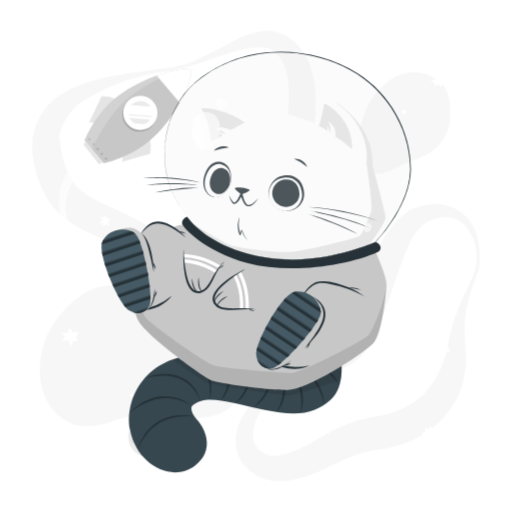
t = 0.00 s
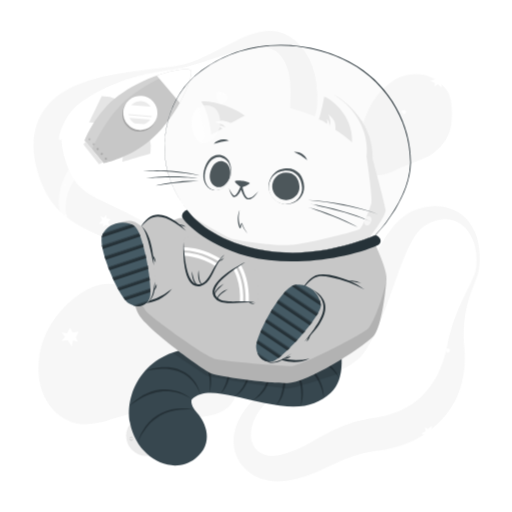
t = 2.00 s
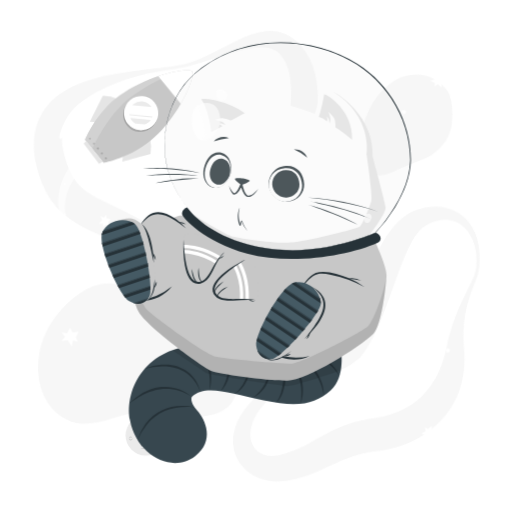
t = 2.75 s
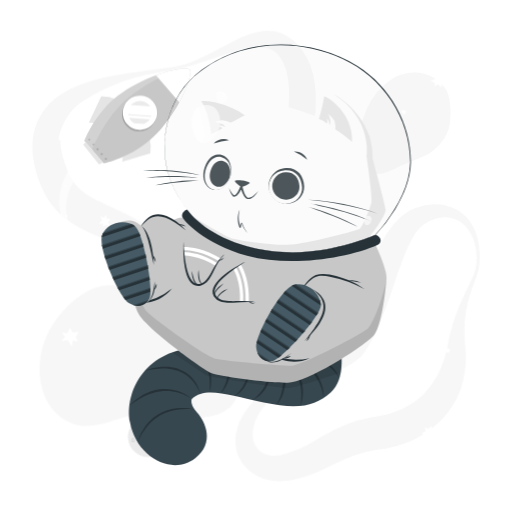
t = 3.88 s
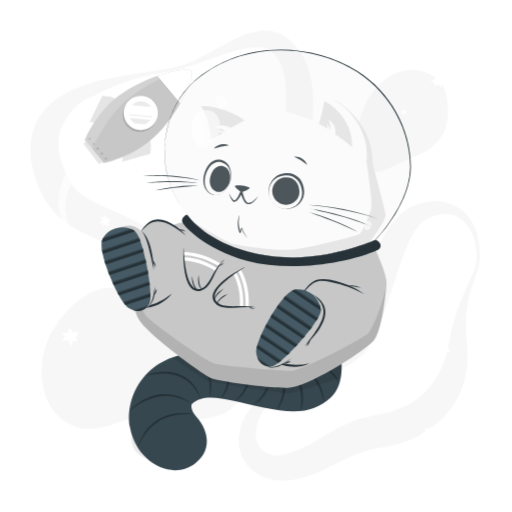
t = 5.38 s
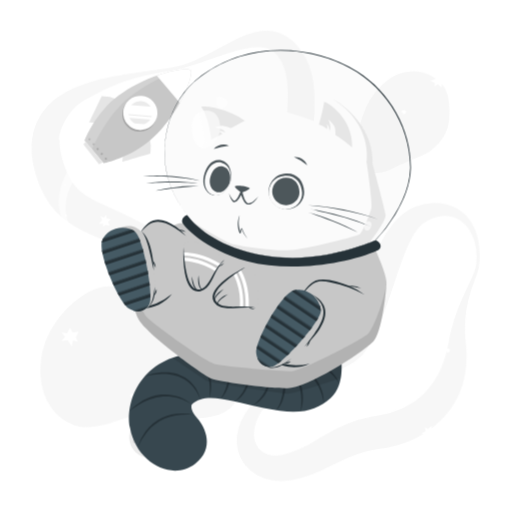
t = 6.50 s

The animated SVG that drew these frames (rendered in a browser with its animation timeline set to each time). Animation: 2 CSS @keyframes rules; one cycle of 8.00 s, repeats indefinitely.

<svg class="animated" id="freepik_stories-cat-astronaut" xmlns="http://www.w3.org/2000/svg" viewBox="0 0 500 500" version="1.1" xmlns:xlink="http://www.w3.org/1999/xlink" xmlns:svgjs="http://svgjs.com/svgjs"><style>svg#freepik_stories-cat-astronaut:not(.animated) .animable {opacity: 0;}svg#freepik_stories-cat-astronaut.animated #freepik--background-complete--inject-183 {animation: 6s Infinite  linear wind;animation-delay: 1s;}svg#freepik_stories-cat-astronaut.animated #freepik--Rocket--inject-183 {animation: 3s Infinite  linear wind;animation-delay: 2s;}svg#freepik_stories-cat-astronaut.animated #freepik--Cat--inject-183 {animation: 6s Infinite  linear floating;animation-delay: 0s;}            @keyframes wind {                0% {                    transform: rotate( 0deg );                }                25% {                    transform: rotate( 1deg );                }                75% {                    transform: rotate( -1deg );                }            }                    @keyframes floating {                0% {                    opacity: 1;                    transform: translateY(0px);                }                50% {                    transform: translateY(-10px);                }                100% {                    opacity: 1;                    transform: translateY(0px);                }            }        </style><g id="freepik--background-complete--inject-183" class="animable" style="transform-origin: 250.016px 249.976px;"><g id="el36ky0hpd6eu"><g style="opacity: 0.4; transform-origin: 250.016px 249.976px;" class="animable" id="elsqp5h7bt438"><path d="M465,259.53a58.69,58.69,0,0,0-1.64-22.65c-2.07-7.23-5.91-14-11.37-18.5a30.17,30.17,0,0,0-4.27-3A26.54,26.54,0,0,0,433.32,212c-6.57.36-12.9,2.84-18.65,6.42-.35.22-.75.46-1.05.67l-.83.62c-.54.45-1.08.87-1.6,1.36a28.7,28.7,0,0,0-3,3.18,51.87,51.87,0,0,0-5.34,7.87,145.7,145.7,0,0,0-8.72,19.08c-5.23,13.58-9.83,28.06-15,42.71q-1.92,5.5-4,11c-1.37,3.7-2.85,7.4-4.39,11.12a163.29,163.29,0,0,1-11.06,22.44c-1.16,1.89-2.4,3.79-3.84,5.69-.72,1-1.51,1.92-2.34,2.86s-1.7,1.79-2.59,2.62a50,50,0,0,1-11.5,7.9c-7.92,4.06-15.82,6.24-23.44,8.5s-15.08,4.27-22.23,6.94a100.34,100.34,0,0,0-20.18,10,65.45,65.45,0,0,0-16.09,14.78C253,403.56,249.53,410,248,416.47a32.69,32.69,0,0,0-.93,9.45,21.93,21.93,0,0,0,2.08,8.21,18.34,18.34,0,0,0,11.1,9.62,24.81,24.81,0,0,0,7.62,1.21,34.09,34.09,0,0,0,8.21-1c.69-.17,1.39-.37,2.08-.58l2.48-.74q2.47-.78,4.88-1.66c3.22-1.2,6.38-2.52,9.51-4,6.27-3,12.53-6.79,19.48-10.82a175.7,175.7,0,0,1,22.76-11.41,137.13,137.13,0,0,1,25.27-7.25c1.07-.23,2.13-.37,3.2-.55l2.86-.46c1.58-.27,3.18-.58,4.79-.93,3.2-.71,6.39-1.58,9.5-2.6,12.49-4.11,23.74-10.62,32.3-19.81a76.88,76.88,0,0,0,11.34-15.52,79.75,79.75,0,0,0,4.41-9.1,98.93,98.93,0,0,0,3.54-9.9c1-3.42,1.91-6.94,2.64-10.55.35-1.69.72-3.91,1.1-5.91s.84-4.07,1.32-6.08a177,177,0,0,1,7.38-23.37c2.91-7.53,6.3-14.75,9.7-21.84,1.7-3.55,3.4-7.07,5-10.6A42,42,0,0,0,465,259.53Zm3,.32a31.4,31.4,0,0,1-1.34,6c-.58,1.93-1.27,3.79-1.94,5.64-1.36,3.71-2.77,7.34-4,11s-2.41,7.38-3.38,11.1-1.71,7.5-2.33,11.26a114.77,114.77,0,0,0-1.22,22.62c.07,1.87.21,3.74.35,5.59s.38,3.58.55,5.79a117.2,117.2,0,0,1,.38,12.75,92.87,92.87,0,0,1-4.32,26.08A81,81,0,0,1,438,402.16a89.87,89.87,0,0,1-20.26,19.12A102.07,102.07,0,0,1,393.3,433.6a109.21,109.21,0,0,1-13,3.66c-2.22.49-4.45.89-6.73,1.22l-5.51.81A122.71,122.71,0,0,0,348.08,444a157,157,0,0,0-19.7,8.26c-6.83,3.3-14.25,7.1-22.34,10.25a123.93,123.93,0,0,1-12.42,4.16c-2.12.58-4.24,1.09-6.37,1.57l-3.21.65c-1.21.22-2.43.42-3.66.57a53.27,53.27,0,0,1-15.12-.16,45.32,45.32,0,0,1-14.85-5,39.74,39.74,0,0,1-12.19-10.31,37.07,37.07,0,0,1-6.92-14.13,39.88,39.88,0,0,1-.8-14.89,48.05,48.05,0,0,1,3.78-13.41A74.59,74.59,0,0,1,249,390.48a93.18,93.18,0,0,1,9.3-8.39,106.82,106.82,0,0,1,10.21-7c14.07-8.5,29.49-13.37,43.64-19.52,7.05-3,13.84-6.48,19.17-10.73a33.42,33.42,0,0,0,6.55-6.93c.41-.61.8-1.24,1.16-1.87s.67-1.25,1-1.94c.67-1.38,1.3-2.9,1.9-4.5,1.21-3.19,2.26-6.67,3.24-10.22s1.92-7.19,2.88-10.88l2.82-11.16c.95-3.75,1.92-7.53,3-11.31,4.18-15.12,9-30.47,16.5-45.45a110.34,110.34,0,0,1,14-21.78c1.49-1.71,3-3.39,4.72-5a52.89,52.89,0,0,1,5.39-4.64,46.53,46.53,0,0,1,6.22-4,33.61,33.61,0,0,1,3.42-1.64l1.78-.7c.58-.21,1.08-.36,1.62-.54a62.41,62.41,0,0,1,13.22-2.78,47.8,47.8,0,0,1,13.66.61,39.3,39.3,0,0,1,12.7,4.82,36.37,36.37,0,0,1,5.39,3.91,38.63,38.63,0,0,1,4.57,4.66A50.66,50.66,0,0,1,467.2,236,81.6,81.6,0,0,1,468,259.85Z" style="fill: rgb(235, 235, 235); transform-origin: 349.331px 334.594px;" id="el83l1nchq5dv" class="animable"></path><path d="M166.66,65.81a101.46,101.46,0,0,0,25.67-7.6c8.26-3.52,16.21-7.77,24.22-12.09,4-2.13,8-4.34,12.22-6.41a123.29,123.29,0,0,1,13-5.79,61.91,61.91,0,0,1,14.87-3.65,38.72,38.72,0,0,1,17.28,2c1.46.52,2.87,1.22,4.31,1.87s2.72,1.57,4.06,2.41,2.5,1.85,3.71,2.83,2.24,2.08,3.34,3.14a60.21,60.21,0,0,1,10.2,14.11,69.76,69.76,0,0,1,5.94,16,98.18,98.18,0,0,1,2.38,15.9,203.82,203.82,0,0,1-.54,29.44l-1.11,13.66c-.18,2.23-.3,4.43-.45,6.62l-.19,3.26-.13,3.22a123.37,123.37,0,0,0,.19,12.51,68.87,68.87,0,0,0,1.71,11.73,71.64,71.64,0,0,0,4.14,11.75c1.76,4,3.78,8,5.95,12.06,4.36,8.09,9.31,16.17,14.13,24.51l3.58,6.32c1.16,2.15,2.3,4.3,3.4,6.52a96.35,96.35,0,0,1,5.8,13.85A49.19,49.19,0,0,1,347,259.33a35.27,35.27,0,0,1-3.62,15.38,40.18,40.18,0,0,1-4.08,6.52l-2.39,2.91c-.82.92-1.67,1.75-2.5,2.63a78.78,78.78,0,0,1-11.13,9.29A75.23,75.23,0,0,1,310.4,303c-1.14.44-2.25,1-3.41,1.35l-3.48,1.18c-2.35.67-4.71,1.34-7.12,1.83A99.19,99.19,0,0,1,267.06,309a125.82,125.82,0,0,1-14.59-2.05c-4.84-.9-9.59-2.16-14.31-3.53-2.33-.74-4.7-1.42-7-2.25l-3.48-1.21-3.43-1.3q-6.87-2.67-13.49-5.83c-2.21-1.06-4.39-2.16-6.58-3.25s-4.32-2.3-6.45-3.49-4.26-2.39-6.34-3.66-4.18-2.52-6.22-3.85l-11.75-7.61c-1.91-1.23-3.85-2.4-5.77-3.61l-2.89-1.79-2.91-1.73A439.22,439.22,0,0,0,114,239.07c-8.26-3.67-16.6-7.18-25.42-11.17-4.4-2-8.92-4.19-13.59-6.8a91.12,91.12,0,0,1-14-9.65A71.11,71.11,0,0,1,48.72,198a81.82,81.82,0,0,1-8.36-15.2c-1.16-2.55-2-5.07-3-7.61-.45-1.26-.82-2.51-1.23-3.76S35.34,169,35,167.61l-1-4-.51-2-.39-2.06a72.78,72.78,0,0,1-1.23-8.32c-.13-1.41-.27-2.82-.36-4.23l0-4.33,0-2.16c0-.72.12-1.45.18-2.18l.43-4.34c.22-1.44.56-2.89.84-4.32l.46-2.14c.18-.71.42-1.41.63-2.11.44-1.4.87-2.79,1.34-4.17s1.15-2.67,1.75-4a55.42,55.42,0,0,1,9.36-14l1.36-1.53c.48-.48,1-.93,1.45-1.4,1-.92,1.94-1.86,2.94-2.73,2.07-1.61,4.07-3.33,6.23-4.7a88.55,88.55,0,0,1,13.11-7.31,127.28,127.28,0,0,1,13.52-5.14,224.45,224.45,0,0,1,27.27-6.63c2.28-.4,4.54-.87,6.82-1.2s4.52-.81,6.8-1.13,4.54-.69,6.8-1l6.79-1Zm.5,3c-9,1.3-17.89,2.93-26.68,5l-3.29.79-3.27.87c-2.18.56-4.34,1.22-6.49,1.87-4.32,1.26-8.56,2.74-12.75,4.3A146.65,146.65,0,0,0,90.78,93a108.41,108.41,0,0,0-10.62,7.18,75.94,75.94,0,0,0-9,8.29c-1.42,1.41-2.54,3-3.78,4.48l-1.61,2.34c-.26.38-.54.76-.79,1.15l-.68,1.21a38.5,38.5,0,0,0-4.1,9.76c-.19.84-.38,1.67-.61,2.48l-.38,2.54c-.06.42-.15.83-.18,1.26l-.06,1.3c0,.86-.11,1.7-.11,2.57l.09,2.63c0,.44,0,.86.05,1.31l.16,1.35.29,2.67.54,2.73A78,78,0,0,0,63,159.38c.27.92.66,1.9,1,2.87s.74,1.95,1.14,2.89c.82,1.83,1.58,3.73,2.47,5.42a54.58,54.58,0,0,0,5.63,9.31A42.14,42.14,0,0,0,80.24,187c5.22,4.24,12.4,8,20.49,11.77,4,1.91,8.19,3.82,12.46,5.79s8.53,4,12.82,6.15A409.24,409.24,0,0,1,175.91,240l3,2,3,2.08c2,1.4,3.94,2.76,5.88,4.19l11.31,8.35c3.61,2.64,7.26,5.2,10.93,7.73l5.57,3.68c1.87,1.19,3.73,2.39,5.62,3.56,3.79,2.27,7.58,4.57,11.47,6.63l2.9,1.58,2.93,1.49c1.95,1,3.94,1.91,5.92,2.86a133.9,133.9,0,0,0,24.48,8.6,90.51,90.51,0,0,0,12.61,2.05,66.52,66.52,0,0,0,12.62,0,56.85,56.85,0,0,0,23.75-7.39,57.63,57.63,0,0,0,10.08-7.57c.75-.74,1.56-1.46,2.27-2.21l2-2.29a31.11,31.11,0,0,0,3.22-5A23.74,23.74,0,0,0,338.09,259a35.3,35.3,0,0,0-2.58-12.13,76.55,76.55,0,0,0-6-11.79c-2.38-3.82-5-7.57-7.8-11.26-5.56-7.39-11.64-14.6-17.59-22.28-3-3.87-5.9-7.87-8.66-12.15a92.73,92.73,0,0,1-7.58-13.93c-4.39-10.42-6.09-20.95-6.82-31.09-1.32-20.22,1.26-38.83.89-55.51-.18-8.32-1.09-16-3.51-22.8a43.65,43.65,0,0,0-4.89-9.69,22.85,22.85,0,0,0-6.63-6.75,22.61,22.61,0,0,0-9.57-3.27,47.48,47.48,0,0,0-12,.26,115.67,115.67,0,0,0-12.8,2.59c-4.29,1.17-8.61,2.46-12.89,3.9-8.6,2.8-17.14,6-25.82,8.86A160.69,160.69,0,0,1,167.16,68.78Z" style="fill: rgb(235, 235, 235); transform-origin: 189.255px 169.728px;" id="elcumfbioyfam" class="animable"></path><path d="M208.2,406a64,64,0,0,1-8.81,1.6c-1.42.19-2.79.29-4.18.41s-2.74.16-4.08.18c-2.7.11-5.32,0-7.94-.05-10.41-.41-20.36-2-30.17-3.52l-3.48-.53-1.54-.22-1.57-.12c-1.06-.11-2.16-.07-3.24-.1s-2.21.09-3.34.18-2.25.2-3.4.38-2.28.35-3.44.58c-2.29.46-4.63,1-6.94,1.61-9.34,2.46-18.57,6.11-28.87,8.47a52.69,52.69,0,0,1-16.63,1.26,38.62,38.62,0,0,1-8.82-1.94,40,40,0,0,1-4.23-1.75c-.69-.34-1.4-.67-2.06-1l-2-1.15a52.13,52.13,0,0,1-7.21-5.37c-1.15-1-2.23-2.19-3.34-3.31s-2-2.41-3-3.65-1.73-2.54-2.58-3.86c-.43-.65-.77-1.32-1.12-2l-1.07-2-.52-1-.43-1-.86-2.07a38.74,38.74,0,0,1-1.51-4.18,68.26,68.26,0,0,1-3-16.93,82.76,82.76,0,0,1,.91-16.62A81.33,81.33,0,0,1,44,332.36c.5-1.26,1-2.52,1.55-3.77s1.17-2.46,1.76-3.68,1.22-2.42,1.9-3.59,1.31-2.36,2.06-3.51a103.5,103.5,0,0,1,21-24.07A82.86,82.86,0,0,1,85,284.87a52.47,52.47,0,0,1,14.24-5.47,34.19,34.19,0,0,1,15.48.36,58.23,58.23,0,0,1,14.5,6.16,154,154,0,0,1,25.22,18.86c3.87,3.49,7.5,7.12,11,10.84a7.84,7.84,0,0,0,1.08,1l.9.79c.7.47,1.23,1,2,1.45l1,.7c.36.22.73.42,1.07.66.66.47,1.5.85,2.2,1.3a92.5,92.5,0,0,0,10.65,5l6.37,2.51,3.41,1.33,3.56,1.48c2.41,1,4.95,2.19,7.53,3.46a74.57,74.57,0,0,1,8,4.77,50.15,50.15,0,0,1,8,6.82,42.21,42.21,0,0,1,6.66,9.25l.69,1.28.59,1.31c.38.88.78,1.76,1.12,2.66a43.38,43.38,0,0,1,1.57,5.36l.56,2.67.34,2.6a47.21,47.21,0,0,1,.33,5.09c0,.45,0,.79,0,1.3,0,.69,0,1.36-.08,2a24.38,24.38,0,0,1-.61,4.18c-.08.34-.16.69-.25,1l-.34,1.07c-.23.7-.49,1.39-.75,2.09a29.72,29.72,0,0,1-2.06,3.87c-.4.59-.81,1.16-1.23,1.72-.21.29-.43.58-.64.83l-.67.74c-.44.48-.9,1-1.36,1.42s-.91.81-1.38,1.21-.94.77-1.41,1.12l-1.36.94c-.46.29-.94.62-1.38.87l-1.33.73A45.08,45.08,0,0,1,208.2,406Z" style="fill: rgb(235, 235, 235); transform-origin: 135.901px 347.498px;" id="el7khfkdlayak" class="animable"></path><path d="M350.05,149.26a48.65,48.65,0,0,1-.69-9.77c.09-6.26,1.5-12,3.05-17.57a112.12,112.12,0,0,1,5.85-16.27,72.08,72.08,0,0,1,9.06-14.82,68,68,0,0,1,13-12.56A42.69,42.69,0,0,1,398.64,71a41.37,41.37,0,0,1,10.55-.22A33.83,33.83,0,0,1,419,73.41a34.31,34.31,0,0,1,7.71,4.78,68.44,68.44,0,0,1,6,5.6,22.92,22.92,0,0,1,2.6,3.43,26.19,26.19,0,0,1,1.84,3.94,43.62,43.62,0,0,1,2,8.68,74.22,74.22,0,0,1,.21,18.49A41.86,41.86,0,0,1,433.69,135a42.29,42.29,0,0,1-11.48,12.31c-4.58,3.34-10,5.73-15.23,7.91s-10.52,4.12-15.44,6.44-9.67,4.9-15.66,6.77a27.74,27.74,0,0,1-4.91,1.06,19.86,19.86,0,0,1-5.84-.09,15.29,15.29,0,0,1-7-3.42c-.48-.44-1-.92-1.42-1.39s-.83-1-1.23-1.47a24.44,24.44,0,0,1-1.86-2.95,30,30,0,0,1-1.35-2.91c-.34-.9-.72-1.89-1-2.76l-.39-1.37-.33-1.32C350.35,151,350.21,150.13,350.05,149.26Z" style="fill: rgb(235, 235, 235); transform-origin: 394.588px 120.103px;" id="ele30r4v6jwxw" class="animable"></path></g></g><circle cx="144.87" cy="426.84" r="19.67" style="fill: rgb(235, 235, 235); transform-origin: 144.87px 426.84px;" id="elic0hq50z2so" class="animable"></circle><path d="M152,415.17a4.43,4.43,0,0,1-.73,2.67,5.36,5.36,0,0,1-2.14,1.89,3.92,3.92,0,0,1-2.89.25,4.09,4.09,0,0,1-2.2-1.7,5.85,5.85,0,0,0,2.36,1.05,3.78,3.78,0,0,0,1.21,0,4,4,0,0,0,1.15-.37c.18-.09.37-.19.55-.3a5.88,5.88,0,0,0,.51-.36,5.22,5.22,0,0,0,.91-.85A6.85,6.85,0,0,0,152,415.17Z" style="fill: rgb(199, 199, 199); transform-origin: 148.023px 417.658px;" id="el3rdna994sjo" class="animable"></path><path d="M145,416.3a2.81,2.81,0,0,1,.4-1.88,3.58,3.58,0,0,1,1.49-1.34,2.61,2.61,0,0,1,2.05-.15,2.58,2.58,0,0,1,1.47,1.25,4.45,4.45,0,0,0-1.63-.6,2.65,2.65,0,0,0-1.52.27A4.58,4.58,0,0,0,145,416.3Z" style="fill: rgb(199, 199, 199); transform-origin: 147.691px 414.544px;" id="elnn2vhhoekv" class="animable"></path><path d="M144.87,436.09a2.67,2.67,0,0,1,0,1.87,3.34,3.34,0,0,1-1.14,1.6,2.61,2.61,0,0,1-1.94.52,2.67,2.67,0,0,1-1.65-.91,4.88,4.88,0,0,0,1.68.24,2.54,2.54,0,0,0,1.39-.54,3.9,3.9,0,0,0,1-1.17A5,5,0,0,0,144.87,436.09Z" style="fill: rgb(199, 199, 199); transform-origin: 142.59px 438.097px;" id="el5w1xopguib6" class="animable"></path><path d="M140.79,438.32a1.72,1.72,0,0,1-.13-1.32,2.24,2.24,0,0,1,.79-1.15,1.79,1.79,0,0,1,1.41-.35,1.71,1.71,0,0,1,1.12.72,3.84,3.84,0,0,0-1.15-.05,2,2,0,0,0-.86.36A3.43,3.43,0,0,0,140.79,438.32Z" style="fill: rgb(199, 199, 199); transform-origin: 142.282px 436.896px;" id="el1vjxnl0udj1" class="animable"></path><path d="M137.78,418.39a1.8,1.8,0,0,1,.56,1.26,1.93,1.93,0,0,1-.56,1.39,1.7,1.7,0,0,1-1.44.5,2.1,2.1,0,0,1-1.23-.59,6.52,6.52,0,0,0,1.22-.09,1.46,1.46,0,0,0,.84-.42,2,2,0,0,0,.5-.86A3.68,3.68,0,0,0,137.78,418.39Z" style="fill: rgb(199, 199, 199); transform-origin: 136.725px 419.972px;" id="elcmzmkhq95j" class="animable"></path><path d="M135.34,420.3a1.11,1.11,0,0,1-.49-.87,1.38,1.38,0,0,1,.39-1,1.22,1.22,0,0,1,1.08-.35,1.3,1.3,0,0,1,.84.51,6,6,0,0,0-.83.17,1,1,0,0,0-.48.27,1.67,1.67,0,0,0-.33.5A3,3,0,0,0,135.34,420.3Z" style="fill: rgb(199, 199, 199); transform-origin: 136.005px 419.181px;" id="elq42r4dv6ssb" class="animable"></path><path d="M151.45,439.13a1.75,1.75,0,0,1-1.09.85,1.93,1.93,0,0,1-1.48-.2,1.69,1.69,0,0,1-.83-1.28,2,2,0,0,1,.27-1.34,6.07,6.07,0,0,0,.38,1.16,1.47,1.47,0,0,0,.61.72,2,2,0,0,0,.95.27A3.83,3.83,0,0,0,151.45,439.13Z" style="fill: rgb(199, 199, 199); transform-origin: 149.739px 438.603px;" id="el5xh97g18d6p" class="animable"></path><path d="M149,437.23a1.14,1.14,0,0,1,.73-.69,1.35,1.35,0,0,1,1.09.13,1.23,1.23,0,0,1,.6,1,1.26,1.26,0,0,1-.29.94,6.37,6.37,0,0,0-.36-.77,1,1,0,0,0-.39-.39,1.33,1.33,0,0,0-.56-.2A2.89,2.89,0,0,0,149,437.23Z" style="fill: rgb(199, 199, 199); transform-origin: 150.213px 437.545px;" id="elhnfnfy2k954" class="animable"></path><path d="M158.19,425.28a1.77,1.77,0,0,1-.42,1.32,1.91,1.91,0,0,1-1.34.67,1.75,1.75,0,0,1-1.41-.59,2,2,0,0,1-.53-1.26,6.06,6.06,0,0,0,1,.75,1.52,1.52,0,0,0,.91.24,1.94,1.94,0,0,0,.94-.31A3.33,3.33,0,0,0,158.19,425.28Z" style="fill: rgb(199, 199, 199); transform-origin: 156.344px 426.276px;" id="el4kujrsdupv" class="animable"></path><path d="M155.1,425.09a1.08,1.08,0,0,1,.21-1,1.35,1.35,0,0,1,1-.52,1.23,1.23,0,0,1,1,.46,1.26,1.26,0,0,1,.29.94,8,8,0,0,0-.73-.43,1.16,1.16,0,0,0-.54-.11,1.66,1.66,0,0,0-.58.15A3.26,3.26,0,0,0,155.1,425.09Z" style="fill: rgb(199, 199, 199); transform-origin: 156.331px 424.33px;" id="elozx2f69qejb" class="animable"></path><path d="M132.13,429.74a1.78,1.78,0,0,1-.42,1.32,2,2,0,0,1-1.34.67,1.72,1.72,0,0,1-1.4-.59,2.1,2.1,0,0,1-.54-1.27,6.54,6.54,0,0,0,1,.75,1.57,1.57,0,0,0,.92.25,2,2,0,0,0,.94-.31A3.87,3.87,0,0,0,132.13,429.74Z" style="fill: rgb(199, 199, 199); transform-origin: 130.284px 430.736px;" id="el9ubtp4sprar" class="animable"></path><path d="M129,429.55a1.13,1.13,0,0,1,.21-1,1.36,1.36,0,0,1,1-.51,1.22,1.22,0,0,1,1,.45,1.29,1.29,0,0,1,.29.95,5.05,5.05,0,0,0-.73-.43.94.94,0,0,0-.54-.11,1.38,1.38,0,0,0-.57.15A2.74,2.74,0,0,0,129,429.55Z" style="fill: rgb(199, 199, 199); transform-origin: 130.234px 428.794px;" id="eljcb9491pys" class="animable"></path></g><g id="freepik--Stars--inject-183" class="animable" style="transform-origin: 250px 250px;"><polygon points="425.57 77.06 425.66 70.29 430.15 75.32 435 73.81 432.63 78.12 434.91 80.51 431.38 80.87 431.32 85.44 427.44 82.22 424.29 84.84 424.64 80.98 420.04 78.85 425.57 77.06" style="fill: #FFFFFF; transform-origin: 427.52px 77.865px;" id="el7aq68gv1m0r" class="animable"></polygon><polygon points="421.31 421.3 427.52 424 421.15 426.2 420.67 431.25 417.61 427.4 414.52 428.58 415.55 425.19 411.36 423.36 415.83 421.03 414.63 417.11 418.06 418.93 421.8 415.51 421.31 421.3" style="fill: #FFFFFF; transform-origin: 419.44px 423.38px;" id="ellej8xt9srvn" class="animable"></polygon><polygon points="112.15 434.73 106.03 443.16 104.84 432.87 97.41 430.47 104.21 427.15 103.46 422.12 108.21 424.8 112.34 419.1 114.37 426.58 120.66 426.08 116.78 430.63 120.68 437.38 112.15 434.73" style="fill: #FFFFFF; transform-origin: 109.045px 431.13px;" id="elh5klabk8npg" class="animable"></polygon><polygon points="389.85 358.39 393.47 365.62 397.07 358.71 403.92 359.89 400.27 352.63 405.37 347.78 398.16 348.04 396.72 340.98 392.92 348.29 383.33 347.56 388.98 353.4 383.75 357.41 389.85 358.39" style="fill: #FFFFFF; transform-origin: 394.35px 353.3px;" id="elwgtkayz5t6g" class="animable"></polygon><polygon points="222.44 76.89 224.18 73.97 220.91 74.26 219.78 71.56 218.03 74.5 215.16 73.79 216.88 76.29 214.71 78.4 218.16 78.09 220.07 81.66 220.86 78.33 223.47 79.28 222.44 76.89" style="fill: #FFFFFF; transform-origin: 219.445px 76.61px;" id="el81ncimgbxq3" class="animable"></polygon><polygon points="412.74 230.99 412.14 229.07 410.98 230.63 409.35 230.06 409.96 231.99 408.52 232.98 410.29 233.2 410.37 234.99 411.59 233.34 413.91 233.9 412.75 232.25 414.2 231.47 412.74 230.99" style="fill: #FFFFFF; transform-origin: 411.36px 232.03px;" id="elym2v294uoef" class="animable"></polygon><polygon points="438.71 343.03 440.2 341.69 438.31 341.28 438.15 339.56 436.65 340.91 435.15 340 435.68 341.71 434.09 342.51 436.08 342.95 436.53 345.3 437.56 343.56 438.87 344.56 438.71 343.03" style="fill: #FFFFFF; transform-origin: 437.145px 342.43px;" id="elchv2p2ijdxl" class="animable"></polygon><polygon points="395.91 110.15 397.4 108.81 395.52 108.4 395.35 106.68 393.85 108.03 392.36 107.12 392.89 108.83 391.29 109.64 393.29 110.07 393.74 112.42 394.77 110.69 396.07 111.68 395.91 110.15" style="fill: #FFFFFF; transform-origin: 394.345px 109.55px;" id="elkr37aepvdp" class="animable"></polygon><polygon points="130.94 385.7 131.01 383.69 129.4 384.77 128.05 383.69 127.98 385.71 126.29 386.15 127.89 386.96 127.36 388.67 129.06 387.53 131.06 388.84 130.53 386.89 132.15 386.65 130.94 385.7" style="fill: #FFFFFF; transform-origin: 129.22px 386.265px;" id="el094dahczzeai" class="animable"></polygon><polygon points="168.8 58.56 167.78 56.84 167.01 58.61 165.29 58.44 166.32 60.17 165.14 61.46 166.92 61.27 167.4 63 168.21 61.12 170.6 61.14 169.1 59.79 170.33 58.7 168.8 58.56" style="fill: #FFFFFF; transform-origin: 167.87px 59.92px;" id="elkuu9xhpw9e" class="animable"></polygon><polygon points="73.96 329.49 76.86 323.88 70.85 324.78 68.45 319.9 65.53 325.54 60.13 324.55 63.6 328.99 59.8 333.13 66.16 332.18 70.11 338.58 71.2 332.33 76.14 333.8 73.96 329.49" style="fill: #FFFFFF; transform-origin: 68.33px 329.24px;" id="elz78t96je3g" class="animable"></polygon><polygon points="103.01 219.59 107.22 220.45 105.52 216.68 108.27 214.2 104.04 213.33 103.69 209.61 101.42 212.71 98 210.99 99.8 214.98 96.34 218.75 100.64 218.31 100.59 221.81 103.01 219.59" style="fill: #FFFFFF; transform-origin: 102.305px 215.71px;" id="el44peuvolf8s" class="animable"></polygon></g><g id="freepik--Rocket--inject-183" class="animable" style="transform-origin: 122.117px 156.521px;"><path d="M114.47,97.18c-.33-.39-19.53-9.3-36.92,4-16,12.2-21.53,35.13-19.41,35.68,2.6.67,9.72-10.27,23.39-16.28,4.85-2.13,12.56,0,12.56,0Z" style="fill: #FFFFFF; transform-origin: 86.0883px 115.394px;" id="elo1l6wzpigtl" class="animable"></path><g id="eluuntkjo8mbk"><path d="M94.1,120.55a30.28,30.28,0,0,0-7-1c3-6.31,8.64-18.08,12.3-25.7a35.29,35.29,0,0,1,15.09,3.28Z" style="opacity: 0.1; transform-origin: 100.795px 107.2px;" class="animable" id="elctqhapjqiqj"></path></g><path d="M146.1,134.49c.33.39,6,20.79-10,35.77C121.49,184,98,185.76,97.77,183.57c-.24-2.67,11.72-7.91,19.89-20.41,2.9-4.43,2.06-12.39,2.06-12.39Z" style="fill: #FFFFFF; transform-origin: 122.554px 159.423px;" id="el9wsh6b419hb" class="animable"></path><g id="elwx9u8o49xum"><path d="M146.85,150c-8.18,2.38-20.73,6-27.37,8a30.47,30.47,0,0,0,.24-7.21l26.38-16.28A35.11,35.11,0,0,1,146.85,150Z" style="opacity: 0.1; transform-origin: 133.431px 146.255px;" class="animable" id="elczcpwhalscr"></path></g><path d="M101.4,159.42,82.65,137.31s9.78-26.22,33-43.84c11.61-8.78,25.22-15.36,37.41-19.71,16.82-6,30.9-7.78,33.08-5.21s-1.85,16.17-10.54,31.79C169.33,111.65,160.61,124,150,134,128.87,154.07,101.4,159.42,101.4,159.42Z" style="fill: rgb(199, 199, 199); transform-origin: 134.686px 113.414px;" id="elo94dv7qk6x" class="animable"></path><path d="M147,124.55A16.72,16.72,0,1,1,148.89,101,16.73,16.73,0,0,1,147,124.55Z" style="fill: rgb(166, 166, 166); transform-origin: 136.148px 111.828px;" id="elb74a9arz0xw" class="animable"></path><path d="M147.86,123a16.72,16.72,0,1,1,1.94-23.56A16.71,16.71,0,0,1,147.86,123Z" style="fill: #FFFFFF; transform-origin: 137.046px 110.25px;" id="elzw5clce8hvg" class="animable"></path><path d="M144.56,119.08a11.6,11.6,0,1,1,1.33-16.35A11.6,11.6,0,0,1,144.56,119.08Z" style="fill: rgb(255, 255, 255); transform-origin: 137.049px 110.24px;" id="el28juozc61ne" class="animable"></path><path d="M144.56,119.08a11.43,11.43,0,0,1-3.71,2.12l-9.32-.76a11.64,11.64,0,0,1-3.32-2.69,11.83,11.83,0,0,1-1.68-2.65l20.12,1.65A11.76,11.76,0,0,1,144.56,119.08Z" style="fill: rgb(235, 235, 235); transform-origin: 136.59px 118.15px;" id="eltk6kz1pgvus" class="animable"></path><path d="M146.9,104.11l-18.57-1.51a11.43,11.43,0,0,1,1.21-1.2,11.6,11.6,0,0,1,16.35,1.33A13.15,13.15,0,0,1,146.9,104.11Z" style="fill: rgb(235, 235, 235); transform-origin: 137.615px 101.375px;" id="elvcn6rumnsii" class="animable"></path><path d="M147.9,114.34l-22.21-1.81a7.12,7.12,0,0,1-.16-1l22.69,1.85C148.13,113.68,148,114,147.9,114.34Z" style="fill: rgb(235, 235, 235); transform-origin: 136.875px 112.935px;" id="el4k1a7kqnhxn" class="animable"></path><path d="M175.62,100.34,153.08,73.76c16.82-6,30.9-7.78,33.08-5.21S184.31,84.72,175.62,100.34Z" style="fill: #FFFFFF; transform-origin: 169.911px 83.8739px;" id="el8ebj9ilcj8s" class="animable"></path><path d="M159.71,76a1,1,0,0,1-1.38-.12,1,1,0,0,1,1.49-1.26A1,1,0,0,1,159.71,76Z" style="fill: rgb(255, 255, 255); transform-origin: 159.131px 75.3194px;" id="elm17l5xa22k" class="animable"></path><path d="M163.72,80.73a1,1,0,0,1-1.38-.11,1,1,0,1,1,1.38.11Z" style="fill: rgb(255, 255, 255); transform-origin: 163.087px 79.9556px;" id="el1euqvbkzau2" class="animable"></path><path d="M167.73,85.46a1,1,0,0,1-1.38-.11,1,1,0,1,1,1.38.11Z" style="fill: rgb(255, 255, 255); transform-origin: 167.097px 84.6856px;" id="eldlx0x2ji74j" class="animable"></path><path d="M171.74,90.19a1,1,0,0,1-1.38-.11,1,1,0,1,1,1.38.11Z" style="fill: rgb(255, 255, 255); transform-origin: 171.107px 89.4156px;" id="elqyq93xlu4xs" class="animable"></path><path d="M175.75,94.92a1,1,0,1,1,.11-1.37A1,1,0,0,1,175.75,94.92Z" style="fill: rgb(255, 255, 255); transform-origin: 175.081px 94.1769px;" id="el28bt6id1mrz" class="animable"></path><path d="M88.06,136.79a1,1,0,1,1,.11-1.38A1,1,0,0,1,88.06,136.79Z" style="fill: rgb(166, 166, 166); transform-origin: 87.3956px 136.043px;" id="elwr14oxwnfms" class="animable"></path><path d="M92.07,141.52a1,1,0,1,1,.11-1.38A1,1,0,0,1,92.07,141.52Z" style="fill: rgb(166, 166, 166); transform-origin: 91.4056px 140.773px;" id="elgamu7skpwmt" class="animable"></path><path d="M96.08,146.25a1,1,0,1,1,.11-1.38A1,1,0,0,1,96.08,146.25Z" style="fill: rgb(166, 166, 166); transform-origin: 95.4156px 145.503px;" id="el73sctolkgrk" class="animable"></path><path d="M100.09,151a1,1,0,1,1,.11-1.38A1,1,0,0,1,100.09,151Z" style="fill: rgb(166, 166, 166); transform-origin: 99.4256px 150.253px;" id="elpe087ym8r2m" class="animable"></path><path d="M104.1,155.71a1,1,0,1,1,.11-1.38A1,1,0,0,1,104.1,155.71Z" style="fill: rgb(166, 166, 166); transform-origin: 103.436px 154.963px;" id="el1kt2y4ixw0k" class="animable"></path><g id="elvbs06iroz2"><path d="M185.1,67.89c-13,.93-35.45,8.8-59.12,27.35C108.5,109,95.75,132.93,89.8,145.74l-7.15-8.43s9.77-26.23,33-43.84c11.6-8.79,25.22-15.36,37.41-19.71C168.16,68.35,181,66.39,185.1,67.89Z" style="fill: rgb(255, 255, 255); opacity: 0.2; transform-origin: 133.875px 106.571px;" class="animable" id="elaaqayvk86hh"></path></g><polygon points="93.02 163.02 77.78 145.04 83.7 138.56 100.39 158.23 93.02 163.02" style="fill: #FFFFFF; transform-origin: 89.085px 150.79px;" id="el49zknbp13a2" class="animable"></polygon><g id="elz0rv5jwlh"><polygon points="100.38 158.23 96.8 160.56 81.44 141.04 83.7 138.56 100.38 158.23" style="opacity: 0.1; transform-origin: 90.91px 149.56px;" class="animable" id="el74ukh3bwd28"></polygon></g><g id="ela5ef1x0bwks"><path d="M89.67,159A61.69,61.69,0,0,0,71.8,177.12a48.82,48.82,0,0,0-7.64,24.38,44.35,44.35,0,0,0,1.59,13,46.34,46.34,0,0,0,5.39,12.22,53.18,53.18,0,0,0,8.69,10.53,68.49,68.49,0,0,0,11.06,8.39,68.91,68.91,0,0,1-12.11-7.15,55.91,55.91,0,0,1-10.29-9.88,50,50,0,0,1-10.83-26.9,56.82,56.82,0,0,1,5.57-29.26,73,73,0,0,1,18.53-23.79Z" style="fill: #FFFFFF; opacity: 0.6; transform-origin: 74.1906px 197.15px;" class="animable" id="el539d5g4hmx"></path></g><polygon points="77.58 169.85 74.8 170.36 74.18 173.3 73.56 170.36 70.78 169.85 73.54 169.17 74.18 166.4 74.81 169.17 77.58 169.85" style="fill: rgb(255, 255, 255); transform-origin: 74.18px 169.85px;" id="eldbg0064qtlo" class="animable"></polygon><polygon points="67.34 224.75 65.79 225.04 65.44 226.68 65.1 225.04 63.54 224.75 65.09 224.37 65.44 222.82 65.8 224.37 67.34 224.75" style="fill: rgb(255, 255, 255); transform-origin: 65.44px 224.75px;" id="elywr8mfu6hdg" class="animable"></polygon><polygon points="66.51 210.53 64.96 210.81 64.61 212.45 64.26 210.81 62.71 210.53 64.25 210.15 64.61 208.6 64.96 210.15 66.51 210.53" style="fill: rgb(255, 255, 255); transform-origin: 64.61px 210.525px;" id="elo2dl0on7vc" class="animable"></polygon><polygon points="75.52 160.71 73.97 161 73.62 162.64 73.28 161 71.72 160.71 73.27 160.33 73.62 158.78 73.98 160.33 75.52 160.71" style="fill: rgb(255, 255, 255); transform-origin: 73.62px 160.71px;" id="elqzn5v3l1leo" class="animable"></polygon><path d="M71,228.29a.45.45,0,0,0,0,.9A.45.45,0,0,0,71,228.29Z" style="fill: rgb(255, 255, 255); transform-origin: 71px 228.74px;" id="ellff0ifq76em" class="animable"></path><path d="M83.88,158.52a.45.45,0,0,0,0,.9A.45.45,0,0,0,83.88,158.52Z" style="fill: rgb(255, 255, 255); transform-origin: 83.88px 158.97px;" id="el7t6f7vt4sna" class="animable"></path><path d="M59.62,198.7a.45.45,0,0,0,0,.9A.45.45,0,0,0,59.62,198.7Z" style="fill: rgb(255, 255, 255); transform-origin: 59.62px 199.15px;" id="elkfzu2o9jex" class="animable"></path><path d="M70.22,226a.32.32,0,0,0,0,.64A.32.32,0,0,0,70.22,226Z" style="fill: rgb(255, 255, 255); transform-origin: 70.22px 226.32px;" id="eliwp6tncwni" class="animable"></path><path d="M59.46,183a.32.32,0,0,0,0,.63A.32.32,0,0,0,59.46,183Z" style="fill: rgb(255, 255, 255); transform-origin: 59.46px 183.315px;" id="el7h3fdckazm" class="animable"></path><path d="M62.71,215.56a.87.87,0,0,0,0,1.73A.87.87,0,0,0,62.71,215.56Z" style="fill: rgb(255, 255, 255); transform-origin: 62.71px 216.425px;" id="elb37zjvfglt" class="animable"></path><path d="M63.54,180a.87.87,0,0,0,0,1.73A.87.87,0,0,0,63.54,180Z" style="fill: rgb(255, 255, 255); transform-origin: 63.54px 180.865px;" id="el7v6weppc36j" class="animable"></path></g><g id="freepik--Cat--inject-183" class="animable" style="transform-origin: 250.183px 255.889px;"><path d="M332.75,349s5.32,27.92-9.85,41.32-31.38,16.94-65.44,9.88-56.46-16-70.17-3.52c0,0-2.7,4.46,5.3,13.4s17.36,29.5-2,44.46c-22.82,17.64-57.52-1.18-63.64-34.81s19.11-74.9,70.36-72.62,66.53,12.53,76.17,12.82,11.11-8.11,11.11-8.11Z" style="fill: rgb(55, 71, 79); transform-origin: 229.852px 404.153px;" id="el4sfapjo4zi7" class="animable"></path><path d="M189.89,406.86c-17.9-1.79-35,2.51-46.49,17a76.09,76.09,0,0,0-9.2,14.75,55.7,55.7,0,0,1,8-15.71c11-15.37,29.86-20.33,47.72-16.08Z" style="fill: rgb(38, 50, 56); transform-origin: 162.06px 421.987px;" id="el8w0nev5aggu" class="animable"></path><path d="M195.67,391.78c-6.06-16.7-20.37-25.66-37.95-24.92a90.32,90.32,0,0,0-16.35,2.19,60.85,60.85,0,0,1,16.27-3.75c17.94-1.75,34.18,8.48,38,26.48Z" style="fill: rgb(38, 50, 56); transform-origin: 168.52px 378.443px;" id="ellocwdl6zs8" class="animable"></path><path d="M187.29,396.63c-15.79-10.72-34.32-9.87-50.49-.56-2,1.29-5.11,3.06-7,4.54-1.11.83-2.24,1.65-3.38,2.45,7.85-8,18-14.22,29.27-15.8,11.16-1.56,23.25,1.69,31.55,9.37Z" style="fill: rgb(38, 50, 56); transform-origin: 156.855px 394.969px;" id="elfaytx7lbo0p" class="animable"></path><path d="M204.49,390.39c1.76-14.17-1.14-30.11-13-39.25a51.81,51.81,0,0,0-5.14-3.59,31.42,31.42,0,0,1,5.71,2.79c13.25,8.09,16.91,26,12.42,40.05Z" style="fill: rgb(38, 50, 56); transform-origin: 196.328px 368.97px;" id="el22qd8d801ho" class="animable"></path><path d="M215.47,391.15c7.62-11.83,9.84-25.08,2.89-37.79-.78-1.72-2-3.39-2.89-5.05a38,38,0,0,1,3.74,4.55c8.63,12.05,6.35,27.88-3.74,38.29Z" style="fill: rgb(38, 50, 56); transform-origin: 220.005px 369.73px;" id="elfuphmun91av" class="animable"></path><path d="M229.31,393.79a38,38,0,0,0,12.1-19.5c2-7.62.43-15.53-3.13-22.52a26.64,26.64,0,0,1,5.07,23c-2.06,7.74-6.9,15.19-14,19Z" style="fill: rgb(38, 50, 56); transform-origin: 236.715px 372.78px;" id="el6pbxtpj9fpd" class="animable"></path><path d="M246.69,397.8c10.29-7.71,16.57-19.22,15.56-32.21a76,76,0,0,0-1.4-8.65,38.16,38.16,0,0,1,2,5.57c4,14-3.16,29.08-16.17,35.29Z" style="fill: rgb(38, 50, 56); transform-origin: 255.319px 377.37px;" id="elumy6486q1o" class="animable"></path><path d="M269.22,402.27c2.83-2.47,4-6.27,5.18-9.72,3.12-10.61,3.84-22.4-.9-32.67,6.95,9.42,6.37,22.66,2.37,33.19-1.48,3.43-3.23,7.34-6.65,9.2Z" style="fill: rgb(38, 50, 56); transform-origin: 274.019px 381.075px;" id="elti3pqjpnacl" class="animable"></path><path d="M293.51,403.38c2.34-13.47-.24-30-9.32-40.55a41.2,41.2,0,0,0-4.42-4.34,27.6,27.6,0,0,1,5.12,3.65c10.5,9.55,13.63,28.26,8.62,41.24Z" style="fill: rgb(38, 50, 56); transform-origin: 287.808px 380.935px;" id="elafdfjmn6f8s" class="animable"></path><path d="M283.56,354.56c18.18,4.63,33.23,21.68,32.66,40.89-2.71-19.09-15.4-33.16-32.66-40.89Z" style="fill: rgb(38, 50, 56); transform-origin: 299.898px 375.005px;" id="el6vrxlusr2w7" class="animable"></path><path d="M284.61,351.77c18.6-2.84,39.33,6.72,46.87,24.45-10.41-16.25-27.93-24.11-46.87-24.45Z" style="fill: rgb(38, 50, 56); transform-origin: 308.045px 363.748px;" id="elimncpbchyh" class="animable"></path><g id="elb18g8u26n1d"><path d="M332.76,370.9c-18.06,6.13-47.44,15.75-52.49,15.35-5.43-.44-75-10.71-78.45-12.7-2.8-1.65-22.43-15-33.56-22.55a77.58,77.58,0,0,1,29.06-3.94c51.25,2.29,66.54,12.53,76.18,12.82s11.11-8.1,11.11-8.1L332.75,349A68,68,0,0,1,332.76,370.9Z" style="opacity: 0.1; transform-origin: 250.951px 366.602px;" class="animable" id="elfmkb7lin6xo"></path></g><path d="M184.77,219.69a83.73,83.73,0,0,0-9.53,0,26.08,26.08,0,0,0-6,2.29s-9.53-6.53-18.17-4.58-21.7,19.22-23.11,33.34-.53,48.51,7.41,63,62.27,53.81,70.21,57.34,56.46,10.05,75.15,9.7,70.55-32.73,83.79-45.69c8.47-8.29,12.7-49.22,12.88-57.51s-12.18-35.1-12.18-35.1Z" style="fill: rgb(199, 199, 199); transform-origin: 252.404px 298.915px;" id="elcsdggdci3mi" class="animable"></path><g id="elb49urgwe7su"><path d="M377.41,277.55c-.18,8.3-4.41,49.22-12.88,57.5-13.24,13-65.1,45.35-83.79,45.7s-67.22-6.17-75.15-9.71-62.28-42.86-70.22-57.32c-4.65-8.48-6.87-23.8-7.64-37.88,1.25,8.69,11.65,30.33,15,35s57.05,44.2,67.87,46.65,63.53,6.84,73.63,6.77,69.73-31.34,75-36.41S375.52,294.46,377.41,277.55Z" style="opacity: 0.1; transform-origin: 252.57px 328.302px;" class="animable" id="elwxju2ut7zi"></path></g><path d="M187.18,216.92s-15.29-24.22-14.58-35.28,32.69-47.51,45.16-57.15,41.63-14.82,51.51-14.82,38,10.84,38,10.84,3.24-7.57,6.18-24c1.37-7.7,52.69,19.75,50.33,65.15,0,0,12,44.15,12.7,50.06s-15.75,27.09-15.75,27.09a198.57,198.57,0,0,1-35.12,10.33c-21.12,4.23-45.27,7.07-76.14.25C204.23,239.38,187.18,216.92,187.18,216.92Z" style="fill: #FFFFFF; transform-origin: 274.539px 174.354px;" id="el2osyb1ul7fq" class="animable"></path><path d="M200.39,141.44c.2-10.6-8.62-36.59-10.86-40s29.8-10.49,61.12,10.63Z" style="fill: #FFFFFF; transform-origin: 220.034px 119.473px;" id="elimqum82q1j" class="animable"></path><g id="elgnac65flbot"><path d="M206.41,137.92s-2.15-21.52-9.91-31.66c-1.3-1.7,22.23-.93,42.43,13.21,0,0-7.92,4.21-13.44,7.3,0,0-4.14-2-7.34-2.18s-8.29,1.55-8.29,1.55,6,1.22,7.59,2.24A9.68,9.68,0,0,1,220,131a18.11,18.11,0,0,0-3.89-1.53,9.56,9.56,0,0,0-3.31.52,6.19,6.19,0,0,1,4.34,2.19S208.76,136.55,206.41,137.92Z" style="opacity: 0.1; transform-origin: 217.689px 121.766px;" class="animable" id="elpviegpi25b"></path></g><g id="el6cv9punjo7i"><path d="M311.43,123.33s3.93-13.12,5-21.88c.26-2.12,28.49,14.29,27.34,43.93,0,0-10.72-8.82-16.19-12,0,0,.27-5.91-1.23-8.73s-5.56-6.35-5.56-6.35,2,5.82,1.94,7.67a9.44,9.44,0,0,1-1,3.53,17.94,17.94,0,0,0-.66-4.12A9.51,9.51,0,0,0,319,122.8a6.17,6.17,0,0,1,.32,4.85A21.38,21.38,0,0,0,311.43,123.33Z" style="opacity: 0.1; transform-origin: 327.617px 123.324px;" class="animable" id="eljfpdjpcucf"></path></g><g id="elx095fz9kg29"><path d="M360.77,238.8a199,199,0,0,1-35.12,10.34c-21.12,4.22-45.26,7.06-76.14.24-43.87-9.7-61.24-31.06-62.28-32.39,3.8,4,31.66,20.32,38.55,22.6s45.69,8.11,62.12,6,60.34-12.87,63.34-15.16S361.45,210,362.7,205,358,160.16,358,160.16s6.74-36.84-33.17-61.86c15.36,8,40.64,31.18,39,63.35,0,0,12,44.15,12.7,50.07S360.77,238.8,360.77,238.8Z" style="opacity: 0.1; transform-origin: 281.891px 175.889px;" class="animable" id="elwclbolu36um"></path></g><path d="M216,158.26c-8.32-2-14.55,5.22-16.94,14.93-1.94,7.86,1,17.11,9,19.07s15.25-6.25,17.07-13.63S225.06,160.48,216,158.26Z" style="fill: rgb(38, 50, 56); transform-origin: 212.119px 175.24px;" id="elzn0ph03gwym" class="animable"></path><path d="M216.32,160.49c-7.82-1.93-13.68,4.91-15.92,14-1.82,7.39,1,16.07,8.47,17.92s14.33-5.87,16-12.81S224.82,162.58,216.32,160.49Z" style="fill: rgb(255, 255, 255); transform-origin: 212.654px 176.425px;" id="elxdwogiahnxp" class="animable"></path><path d="M217.67,164.3c-6.12-1.51-10.71,3.84-12.47,11-1.42,5.79.76,12.59,6.64,14s11.22-4.6,12.55-10S224.32,165.93,217.67,164.3Z" style="fill: rgb(38, 50, 56); transform-origin: 214.813px 176.776px;" id="eluidp39tenfb" class="animable"></path><path d="M279.35,171.17c11.13-.56,17.16,7.71,17.65,17.69.4,8.09-5.8,16.68-16.48,17.21s-17.78-8.85-18.16-16.44S267.25,171.77,279.35,171.17Z" style="fill: rgb(38, 50, 56); transform-origin: 279.68px 188.617px;" id="elx3do1pm726r" class="animable"></path><path d="M278.38,173.31c10.46-.52,16.13,7.25,16.59,16.64.38,7.6-5.45,15.67-15.49,16.17s-16.71-8.32-17.07-15.45S267,173.88,278.38,173.31Z" style="fill: rgb(255, 255, 255); transform-origin: 278.69px 189.713px;" id="elomqhotc22rg" class="animable"></path><path d="M278.85,175.22c8.55-.42,13.17,5.92,13.55,13.58A12.83,12.83,0,0,1,279.75,202c-8.2.41-13.64-6.78-13.93-12.61A13.5,13.5,0,0,1,278.85,175.22Z" style="fill: rgb(38, 50, 56); transform-origin: 279.104px 188.609px;" id="el5k33cks41jc" class="animable"></path><path d="M243.75,185.67c-.27,1-7.12,4.08-7.85,4s-6.63-4.86-6.66-5.94,5.92-.66,7.43-.45S244,184.65,243.75,185.67Z" style="fill: rgb(38, 50, 56); transform-origin: 236.499px 186.346px;" id="elzxtv4c9v6n" class="animable"></path><path d="M223.52,190.57c.84,1.63,1.69,3.24,2.67,4.75a11.37,11.37,0,0,0,1.62,2,1.74,1.74,0,0,0,.83.48,1.72,1.72,0,0,0,.87-.28,6.69,6.69,0,0,0,1.7-1.7,18.4,18.4,0,0,0,1.38-2.22,39.15,39.15,0,0,0,2.24-4.83l1.15-3,.66,3.2a38.68,38.68,0,0,0,1.83,6.23,16,16,0,0,0,1.41,2.84,5,5,0,0,0,2,2l.3.1.3,0a4.21,4.21,0,0,0,.71,0,5.55,5.55,0,0,0,1.45-.38,12.47,12.47,0,0,0,2.76-1.62,32.42,32.42,0,0,0,4.79-4.59,24.74,24.74,0,0,1-4.23,5.26,12.85,12.85,0,0,1-2.83,2,5.06,5.06,0,0,1-3.73.52,6.17,6.17,0,0,1-2.89-2.4,17.83,17.83,0,0,1-1.69-3.08,36.37,36.37,0,0,1-2.06-6.55l1.81.15a35.7,35.7,0,0,1-2.46,5.05,21.46,21.46,0,0,1-1.64,2.34,7.2,7.2,0,0,1-2.32,1.95,2.91,2.91,0,0,1-1.75.31,2.86,2.86,0,0,1-1.45-1,11.08,11.08,0,0,1-1.54-2.42A29.88,29.88,0,0,1,223.52,190.57Z" style="fill: rgb(38, 50, 56); transform-origin: 237.855px 193.624px;" id="el0bo6mqi7s8db" class="animable"></path><path d="M195.25,178.14c-4.61-.86-9.24-1.56-13.88-2.16s-9.3-1.13-14-1.45c-2.33-.22-4.66-.35-7-.5s-4.67-.22-7-.28c-4.68-.18-9.36-.12-14.06-.1,2.34-.19,4.68-.39,7-.49s4.69-.15,7-.14c4.7,0,9.39.23,14.08.57s9.35.93,14,1.68c2.32.37,4.63.79,6.93,1.24S193,177.5,195.25,178.14Z" style="fill: rgb(38, 50, 56); transform-origin: 167.28px 175.579px;" id="elmzocpmxgjpe" class="animable"></path><path d="M193.06,180.64c-2.11-.13-4.22-.26-6.33-.34s-4.22-.19-6.33-.25c-4.21-.13-8.43-.23-12.65-.18-2.11,0-4.22,0-6.33,0l-6.33.2-3.16.12-3.16.19c-2.11.07-4.21.31-6.33.41,4.18-.66,8.39-1.17,12.61-1.44s8.46-.43,12.7-.46,8.47.13,12.69.41S188.88,180,193.06,180.64Z" style="fill: rgb(38, 50, 56); transform-origin: 167.75px 179.838px;" id="elyzofdm0ie" class="animable"></path><path d="M194,183.4c-1.76.11-3.52.21-5.28.36s-3.51.24-5.26.41c-3.5.32-7,.62-10.5,1s-7,.8-10.47,1.25-7,1-10.47,1.43q2.56-.63,5.16-1.18c1.73-.33,3.46-.67,5.2-1,3.47-.62,7-1.07,10.48-1.47s7-.66,10.55-.8S190.45,183.22,194,183.4Z" style="fill: rgb(38, 50, 56); transform-origin: 173.01px 185.565px;" id="elmfgnn7sm1i" class="animable"></path><path d="M300.8,202.16c2.91,0,5.82.23,8.72.43s5.8.54,8.69.89c5.79.7,11.54,1.65,17.26,2.76s11.4,2.46,17,4.06c2.81.77,5.59,1.64,8.36,2.52,1.39.43,2.76.93,4.13,1.42l4.11,1.48c-5.58-1.65-11.14-3.34-16.79-4.72-2.81-.73-5.64-1.39-8.46-2.06s-5.68-1.25-8.53-1.78c-5.69-1.18-11.42-2.12-17.17-3S306.6,202.65,300.8,202.16Z" style="fill: rgb(38, 50, 56); transform-origin: 334.935px 208.94px;" id="eltocrdv74k1l" class="animable"></path><path d="M302.56,205.88c5.21.7,10.37,1.69,15.5,2.8s10.21,2.43,15.28,3.83,10.06,3,15,4.81,9.81,3.76,14.59,5.91c-2.48-.86-4.9-1.86-7.39-2.68l-3.71-1.31L348.1,218c-2.48-.83-5-1.6-7.48-2.4s-5-1.5-7.54-2.19c-5-1.47-10.1-2.78-15.18-4q-3.82-.94-7.65-1.81C307.7,207,305.13,206.42,302.56,205.88Z" style="fill: rgb(38, 50, 56); transform-origin: 332.745px 214.555px;" id="el6rpd4kmklwj" class="animable"></path><path d="M300.54,208.88c4.26,1,8.44,2.32,12.59,3.71s8.24,2.95,12.31,4.56,8.08,3.38,12,5.27c2,.93,3.94,1.92,5.9,2.89s3.87,2,5.78,3.1c-4-1.77-8-3.61-12-5.33s-8-3.44-12.07-5.06-8.12-3.21-12.2-4.75c-2-.78-4.1-1.51-6.16-2.24S302.61,209.57,300.54,208.88Z" style="fill: rgb(38, 50, 56); transform-origin: 324.83px 218.645px;" id="el7ihoyaegiiw" class="animable"></path><path d="M208.76,147.15c3.32-4.31,10-5.61,14.79-3.27a55.39,55.39,0,0,0-14.79,3.27Z" style="fill: rgb(38, 50, 56); transform-origin: 216.155px 144.94px;" id="el6iwtlzpbs2p" class="animable"></path><path d="M300,162.93A55.83,55.83,0,0,0,287,155c5.33-.63,11.19,2.76,12.92,7.91Z" style="fill: rgb(38, 50, 56); transform-origin: 293.5px 158.927px;" id="elehycuormmp" class="animable"></path><path d="M241.24,234a32.66,32.66,0,0,1-5-9.36.32.32,0,0,0-.59,0c-.25.74-.95,2.81-1,3.13-.08-.2-.15-.4-.22-.6q-.35-1-.6-2.07a25.69,25.69,0,0,1-.67-4.26,24.94,24.94,0,0,1,.05-4.32c.14-1.45.46-2.87.72-4.31,0-.06-.11-.09-.13,0a17.28,17.28,0,0,0-1.29,4.36,23.65,23.65,0,0,0-.36,4.35,22.14,22.14,0,0,0,.47,4.37c.16.75.35,1.49.58,2.22a6.45,6.45,0,0,0,.9,2c.3.39.92,0,1-.36,0-.24.81-3.12.94-3.54a21.86,21.86,0,0,0,5,8.51C241.12,234.27,241.33,234.12,241.24,234Z" style="fill: rgb(38, 50, 56); transform-origin: 236.705px 223.168px;" id="elsbdcqro848" class="animable"></path><path d="M369.06,246c-29.33,13.15-85.5,22.23-127.8,10.76s-62.66-35.28-63.37-38.09,1.76-6,4.83-6.93h0c1.42,1.8,2.91,3.54,4.45,5.21,13.76,14.94,40.95,32,84.53,36,42.84,4,84.18-12,94.59-16.33C370.35,236.27,374.58,243.5,369.06,246Z" style="fill: rgb(38, 50, 56); transform-origin: 274.733px 236.869px;" id="elhthj8r32nzp" class="animable"></path><path d="M266.19,353.78a60.5,60.5,0,0,0,36.18,3c-11.33,5.64-25.86,4.22-36.18-3Z" style="fill: rgb(38, 50, 56); transform-origin: 284.28px 357.012px;" id="elbhnx1m91uip" class="animable"></path><path d="M293.49,292.83c2.83-7,7.65-14.08,14.84-17.29,9.61-3,22.65,1.42,31.68,5a76.11,76.11,0,0,1,16.05,8.87,117.58,117.58,0,0,0-34-12.22c-4.65-.72-9.66-1.47-14.07.37-6.38,3.21-11,9.11-14.47,15.26Z" style="fill: rgb(38, 50, 56); transform-origin: 324.775px 283.688px;" id="el5jmilrtioqo" class="animable"></path><path d="M339.63,281.19a18.31,18.31,0,0,1,13,2,111.6,111.6,0,0,0-13-2Z" style="fill: rgb(38, 50, 56); transform-origin: 346.13px 281.98px;" id="elvieupyaswlq" class="animable"></path><path d="M302.88,288c10.61,7.17,15.09,10.84,14.36,22.83-.64,10.42-29.11,43.64-47.41,49.39a12.4,12.4,0,0,1-9.63-.69Z" style="fill: rgb(199, 199, 199); transform-origin: 288.758px 324.441px;" id="elhuqsgn8ygqb" class="animable"></path><path d="M287,285.21c-12.54,3.35-38.41,50.35-36.81,61.72,1.27,9.06,7.62,14,15.57,12.76,9.47-1.51,47.49-44.21,47.52-54.35C313.32,294.05,300.49,281.61,287,285.21Z" style="fill: rgb(69, 90, 100); transform-origin: 281.7px 322.228px;" id="elp867qjje84" class="animable"></path><path d="M313.29,305.3l-28.44-19.16a9,9,0,0,1,2.17-.93,8.67,8.67,0,0,1,.88-.21,6.68,6.68,0,0,1,.73-.14l24.09,16.2c.07.26.13.51.18.78A15.11,15.11,0,0,1,313.29,305.3Z" style="fill: rgb(38, 50, 56); transform-origin: 299.07px 295.08px;" id="elw582s2kjlh" class="animable"></path><path d="M312.9,301.84,287.9,285a6.68,6.68,0,0,1,.73-.14l.78-.12,23.07,15.53a7.19,7.19,0,0,1,.24.79C312.79,301.32,312.85,301.57,312.9,301.84Z" style="fill: rgb(55, 71, 79); transform-origin: 300.4px 293.29px;" id="elex7iaum8bde" class="animable"></path><path d="M310.47,312.69c-.08.16-.17.31-.27.47-.42.73-.88,1.49-1.38,2.27l-32.27-21.72c.6-.7,1.19-1.37,1.77-2l.37-.39Z" style="fill: rgb(38, 50, 56); transform-origin: 293.51px 303.375px;" id="eltu2io3i413h" class="animable"></path><path d="M310.73,312.24c-.08.15-.17.3-.26.45s-.17.31-.27.47l-31.88-21.45.37-.39c.13-.13.25-.27.38-.39Z" style="fill: rgb(55, 71, 79); transform-origin: 294.525px 302.045px;" id="el5b3lgh4befu" class="animable"></path><path d="M304.43,321.79l-.32.43c-.52.69-1.05,1.4-1.6,2.11L270,302.43l1.52-2.18.31-.42Z" style="fill: rgb(38, 50, 56); transform-origin: 287.215px 312.08px;" id="elj1gg8tbsmph" class="animable"></path><path d="M304.74,321.36c-.11.14-.21.29-.31.43l-.32.43-32.63-22,.31-.42.3-.44Z" style="fill: rgb(55, 71, 79); transform-origin: 288.11px 310.79px;" id="el9g5cdpxzzkg" class="animable"></path><path d="M297.66,330.38c-.11.14-.22.28-.35.42-.55.68-1.14,1.36-1.72,2l-31.47-21.19c.45-.76.9-1.52,1.36-2.27.1-.15.18-.3.28-.46Z" style="fill: rgb(38, 50, 56); transform-origin: 280.89px 320.84px;" id="elzvrm9bz6id" class="animable"></path><path d="M298,330l-.34.41c-.11.14-.22.28-.35.42l-31.83-21.42c.1-.15.18-.3.28-.46l.29-.45Z" style="fill: rgb(55, 71, 79); transform-origin: 281.74px 319.665px;" id="elxbps4ek1z6" class="animable"></path><path d="M290.45,338.69c-.13.12-.25.26-.37.39-.6.66-1.21,1.32-1.82,2l-29.41-19.8c.4-.78.81-1.56,1.23-2.36.09-.15.16-.31.26-.46Z" style="fill: rgb(38, 50, 56); transform-origin: 274.65px 329.77px;" id="el2uykb01rgor" class="animable"></path><path d="M290.8,338.29c-.11.14-.23.26-.35.4s-.25.26-.37.39l-30-20.19c.09-.15.16-.31.26-.46a3.67,3.67,0,0,1,.25-.48Z" style="fill: rgb(55, 71, 79); transform-origin: 275.44px 328.515px;" id="ellkkgep17cg" class="animable"></path><path d="M282.8,346.68l-.39.38q-1,1-2,1.89L254.2,331.27c.33-.82.68-1.64,1.06-2.48.07-.17.15-.33.21-.5Z" style="fill: rgb(38, 50, 56); transform-origin: 268.5px 338.62px;" id="elk8s7aa2xbb" class="animable"></path><path d="M283.18,346.31l-.38.37-.39.38-27.15-18.27c.07-.17.15-.33.21-.5s.15-.31.22-.48Z" style="fill: rgb(55, 71, 79); transform-origin: 269.22px 337.435px;" id="elmb8uu0s0vi" class="animable"></path><path d="M274.54,354.27l-.43.36c-.77.61-1.51,1.2-2.2,1.71L250.6,342c.18-.85.42-1.76.7-2.72l.16-.53Z" style="fill: rgb(38, 50, 56); transform-origin: 262.57px 347.545px;" id="elgnpehjl6hef" class="animable"></path><path d="M275,353.92l-.42.35-.43.36L251.3,339.28l.16-.53c0-.17.11-.35.17-.53Z" style="fill: rgb(55, 71, 79); transform-origin: 263.15px 346.425px;" id="elxm14ccixcu" class="animable"></path><path d="M263.31,359.88c-.34,0-.67,0-1,0a12.39,12.39,0,0,1-10.25-6.9c-.16-.3-.31-.62-.45-.94Z" style="fill: rgb(38, 50, 56); transform-origin: 257.46px 355.96px;" id="elc3o9ss561nr" class="animable"></path><path d="M264.23,359.86c-.31,0-.62,0-.92,0s-.67,0-1,0l-10.25-6.9c-.16-.3-.31-.62-.45-.94s-.25-.59-.37-.89Z" style="fill: rgb(55, 71, 79); transform-origin: 257.735px 355.495px;" id="el88k8zvnuqo3" class="animable"></path><path d="M304.74,289.25c19.05,10,14.58,25.5,3.08,39.66a107.52,107.52,0,0,1-10.55,11.4c3.14-4.11,6.35-8.14,9.3-12.33,10.41-14.75,15-26.67-1.83-38.73Z" style="fill: rgb(38, 50, 56); transform-origin: 307.506px 314.78px;" id="el1cybu3b8r3" class="animable"></path><path d="M302.79,333.22a9.32,9.32,0,0,1-3.42,7.09,49.75,49.75,0,0,1,3.42-7.09Z" style="fill: rgb(38, 50, 56); transform-origin: 301.08px 336.765px;" id="eln5he8swmhhc" class="animable"></path><path d="M260.2,359.51c7.65,2.59,15.35-1.77,21.62-5.85.95-.59,1.85-1.27,2.79-1.89a35.42,35.42,0,0,1-11.15,7.63c-4.14,1.71-9.21,2.43-13.26.11Z" style="fill: rgb(38, 50, 56); transform-origin: 272.405px 356.376px;" id="ela1waktk2w5" class="animable"></path><path d="M284.19,354.56a7.49,7.49,0,0,1-6.64,2.38,17.86,17.86,0,0,1,1.66-.7c1.63-.59,3.26-1.23,5-1.68Z" style="fill: rgb(38, 50, 56); transform-origin: 280.88px 355.79px;" id="elujk0wcmcbgq" class="animable"></path><path d="M134.2,302.59a60.36,60.36,0,0,0,33.59-13.77c-7.53,10.17-21.12,15.5-33.59,13.77Z" style="fill: rgb(38, 50, 56); transform-origin: 150.995px 295.866px;" id="el8nco1fnqs73" class="animable"></path><path d="M136.79,229.48c8.75-16.23,20.59-16.56,34.81-6.63a46.48,46.48,0,0,1,9.94,9.35,79.37,79.37,0,0,0-10.82-8c-14.55-8.83-23.23-8.91-33.93,5.29Z" style="fill: rgb(38, 50, 56); transform-origin: 159.165px 224.19px;" id="el023r1ypuycor" class="animable"></path><path d="M111.76,225.52c12.17-4,17.81-5.3,26.84,2.62,7.85,6.88,16.71,49.72,10.06,67.71a12.44,12.44,0,0,1-6.44,7.2Z" style="fill: rgb(199, 199, 199); transform-origin: 131.379px 262.698px;" id="elplfnlhhgef" class="animable"></path><path d="M99.86,236.38c-5,12,16.32,61.19,26.29,66.88,7.94,4.54,15.75,2.55,19.62-4.51,4.6-8.41-5.91-64.61-13.91-70.84C123,221,105.25,223.52,99.86,236.38Z" style="fill: rgb(69, 90, 100); transform-origin: 123.002px 264.924px;" id="el66ejm83315i" class="animable"></path><path d="M131.83,227.89,99.27,238.66a9.12,9.12,0,0,1,.59-2.29c.11-.28.24-.55.37-.82a5.09,5.09,0,0,1,.34-.66l27.56-9.14c.25.1.48.21.72.33A15,15,0,0,1,131.83,227.89Z" style="fill: rgb(38, 50, 56); transform-origin: 115.55px 232.205px;" id="el7m0gnzwujkk" class="animable"></path><path d="M128.85,226.08l-28.62,9.47a5.09,5.09,0,0,1,.34-.66c.12-.24.25-.48.38-.69l26.41-8.75a8.15,8.15,0,0,1,.77.3C128.38,225.85,128.61,226,128.85,226.08Z" style="fill: rgb(55, 71, 79); transform-origin: 114.54px 230.5px;" id="el82y3bb65vt" class="animable"></path><path d="M136,234.65c.07.15.14.32.2.49.33.78.64,1.6.95,2.48l-36.92,12.24c-.19-.91-.36-1.78-.49-2.63,0-.17-.06-.35-.1-.53Z" style="fill: rgb(38, 50, 56); transform-origin: 118.395px 242.255px;" id="el5ugw2uirels" class="animable"></path><path d="M135.75,234.16c.07.16.13.32.2.49s.14.32.2.49L99.69,247.23c0-.17-.06-.35-.1-.53s0-.36-.07-.54Z" style="fill: rgb(55, 71, 79); transform-origin: 117.835px 240.695px;" id="elignb8zfu44m" class="animable"></path><path d="M139.45,245c0,.16.09.34.14.51.24.84.47,1.69.69,2.56L103.05,260.4c-.28-.85-.55-1.7-.8-2.53,0-.18-.09-.34-.14-.51Z" style="fill: rgb(38, 50, 56); transform-origin: 121.195px 252.7px;" id="elsfzuvnxvdj" class="animable"></path><path d="M139.3,244.48l.15.51c0,.16.09.34.14.51l-37.34,12.37c0-.18-.09-.34-.14-.51s-.11-.34-.17-.5Z" style="fill: rgb(55, 71, 79); transform-origin: 120.765px 251.175px;" id="el5el2pumbyjd" class="animable"></path><path d="M142.1,255.6a4.37,4.37,0,0,1,.12.52c.2.87.38,1.74.56,2.62l-36,11.93c-.34-.82-.65-1.65-1-2.47-.06-.17-.13-.33-.19-.5Z" style="fill: rgb(38, 50, 56); transform-origin: 124.185px 263.135px;" id="elcaa78t0tk8d" class="animable"></path><path d="M142,255.08c0,.16.07.34.11.52a4.37,4.37,0,0,1,.12.52L105.8,268.2c-.06-.17-.13-.33-.19-.5s-.12-.34-.19-.51Z" style="fill: rgb(55, 71, 79); transform-origin: 123.825px 261.64px;" id="elznbhrwk28f" class="animable"></path><path d="M144.26,266.38a4.51,4.51,0,0,0,.09.53c.15.88.3,1.77.44,2.65l-33.66,11.15c-.37-.8-.74-1.6-1.11-2.42-.07-.16-.15-.32-.21-.49Z" style="fill: rgb(38, 50, 56); transform-origin: 127.3px 273.545px;" id="elvsag8xbufbn" class="animable"></path><path d="M144.16,265.86c0,.17.06.35.1.52a4.51,4.51,0,0,0,.09.53L110,278.29c-.07-.16-.15-.32-.21-.49a3.64,3.64,0,0,1-.22-.49Z" style="fill: rgb(55, 71, 79); transform-origin: 126.96px 272.075px;" id="el1flznobzi53" class="animable"></path><path d="M145.9,277.33l.06.54c.12.92.22,1.81.31,2.69l-30.05,10c-.45-.76-.89-1.55-1.32-2.36-.09-.16-.17-.32-.26-.47Z" style="fill: rgb(38, 50, 56); transform-origin: 130.455px 283.945px;" id="elq11x6igtj1h" class="animable"></path><path d="M145.84,276.79l.06.54.06.54L114.9,288.16c-.09-.16-.17-.32-.26-.47l-.25-.47Z" style="fill: rgb(55, 71, 79); transform-origin: 130.175px 282.475px;" id="elc555ypqhhdb" class="animable"></path><path d="M146.85,288.5c0,.2,0,.38,0,.56,0,1,0,1.92,0,2.79l-24.39,8.08q-.84-1-1.71-2.22c-.11-.15-.22-.29-.32-.45Z" style="fill: rgb(38, 50, 56); transform-origin: 133.64px 294.215px;" id="eluekazy9n6y" class="animable"></path><path d="M146.83,288c0,.19,0,.37,0,.55s0,.38,0,.56l-26.09,8.65c-.11-.15-.22-.29-.32-.45a3.76,3.76,0,0,1-.32-.46Z" style="fill: rgb(55, 71, 79); transform-origin: 133.465px 292.88px;" id="elkhic9ha6vp" class="animable"></path><path d="M144.42,300.81a9.78,9.78,0,0,1-.65.77A12.37,12.37,0,0,1,132,305.47c-.33-.06-.68-.14-1-.22Z" style="fill: rgb(38, 50, 56); transform-origin: 137.71px 303.27px;" id="elz0j4w5sfyk" class="animable"></path><path d="M145,300.08c-.17.25-.36.5-.54.73a9.78,9.78,0,0,1-.65.77L132,305.47c-.33-.06-.68-.14-1-.22s-.62-.16-.93-.25Z" style="fill: rgb(55, 71, 79); transform-origin: 137.535px 302.775px;" id="elphl0twamr6g" class="animable"></path><path d="M174.32,225.75a9,9,0,0,1,7.22,2.41,39.49,39.49,0,0,1-7.22-2.41Z" style="fill: rgb(38, 50, 56); transform-origin: 177.93px 226.926px;" id="el4pq26aj3lba" class="animable"></path><path d="M138,227.62c9.2,6,12.09,27.83,12.22,38.24-.45-1.66-.81-3.33-1.18-5-1.07-4.81-2.18-10.12-3.38-14.85a100.23,100.23,0,0,0-2.84-9.67c-1.18-3.12-2.38-6.35-4.82-8.73Z" style="fill: rgb(38, 50, 56); transform-origin: 144.11px 246.735px;" id="elg32u8i5zxr" class="animable"></path><path d="M148.74,255.92a9.3,9.3,0,0,1,3.16,7.21,51.32,51.32,0,0,1-3.16-7.21Z" style="fill: rgb(38, 50, 56); transform-origin: 150.321px 259.525px;" id="ellqzyae4fjtn" class="animable"></path><path d="M145,301.53c4.67-5.51,5.16-12.87,6-19.73.59,6.84-.25,15.17-6,19.73Z" style="fill: rgb(38, 50, 56); transform-origin: 148.08px 291.665px;" id="el0qcaafgthezk" class="animable"></path><path d="M152.84,283.92a7.46,7.46,0,0,1-2.52,6.6c.15-.61.36-1.16.55-1.71.61-1.62,1.19-3.28,2-4.89Z" style="fill: rgb(38, 50, 56); transform-origin: 151.611px 287.22px;" id="elqru5htwzag" class="animable"></path><path d="M179.42,239c-1.24,8.46.12,43.64,12.86,46.12s13.16-16.26,27-29.71c0,0-8.87-10.36-20.43-14.85S179.42,239,179.42,239Z" style="fill: rgb(199, 199, 199); transform-origin: 199.167px 261.702px;" id="elu07t9pxluas" class="animable"></path><path d="M212.27,264c-.58.9-1.14,1.81-1.67,2.71a63.69,63.69,0,0,0-23-9.29,46.92,46.92,0,0,0-8-.76c-.1-1.09-.19-2.16-.26-3.2C185.42,253.45,197.83,254.77,212.27,264Z" style="fill: #FFFFFF; transform-origin: 195.805px 260.085px;" id="elzkg9lalu6ts" class="animable"></path><path d="M215.57,259.45c-.67.85-1.32,1.71-1.93,2.57-15.29-9.49-28.39-10.71-34.44-10.66-.06-1.11-.1-2.19-.12-3.21C185.6,248.06,199.4,249.31,215.57,259.45Z" style="fill: #FFFFFF; transform-origin: 197.325px 255.083px;" id="elpezl6r3pcsa" class="animable"></path><path d="M179.1,243.18c.92,10.37,2.4,51.62,20.73,38.65,2.68-2.22,4.57-5.42,6.4-8.58,3.54-6.38,7.08-13.35,13.05-17.87a39.13,39.13,0,0,0-6.64,8.77c-4.6,7.37-7.31,19.38-16.87,21.86-17.2,3.5-17.1-31.92-16.67-42.83Z" style="fill: rgb(38, 50, 56); transform-origin: 199.133px 264.716px;" id="elkye031q5jlo" class="animable"></path><path d="M213.64,262a46.81,46.81,0,0,1,5.22-3.47,7.74,7.74,0,0,1-5.22,3.47Z" style="fill: rgb(38, 50, 56); transform-origin: 216.25px 260.265px;" id="elc6m9u1gh1k5" class="animable"></path><path d="M187.29,271.73c1.29,4.44,2.06,11.58,6.63,13.77-5.4-.93-6.8-9.22-6.63-13.77Z" style="fill: rgb(38, 50, 56); transform-origin: 190.598px 278.615px;" id="el5k70lx2mezh" class="animable"></path><path d="M193.84,270.66c.62,4.58.33,11.76,4.53,14.59-5.2-1.71-5.37-10.11-4.53-14.59Z" style="fill: rgb(38, 50, 56); transform-origin: 195.915px 277.955px;" id="elp2mfjj1jq2" class="animable"></path><path d="M243.22,261c-8,3-38,21.4-34,33.72s23.77,3.47,42.55,8a110.41,110.41,0,0,0-.44-24C249.63,266.39,243.22,261,243.22,261Z" style="fill: rgb(199, 199, 199); transform-origin: 230.539px 281.86px;" id="el6upn5lr499j" class="animable"></path><path d="M237.41,301.23c-1.07,0-2.14,0-3.19.06a63.69,63.69,0,0,0-3.13-24.17,46.27,46.27,0,0,0-3.26-7.37h0l1.35-.91.28-.18,1-.7C233.47,273.19,238.29,284.45,237.41,301.23Z" style="fill: #FFFFFF; transform-origin: 232.673px 284.625px;" id="el6va2smoxq0r" class="animable"></path><path d="M243,301.38c-1.07-.07-2.14-.11-3.21-.13.64-17.52-4.56-29.25-7.53-34.44h0c.27-.18.54-.34.8-.49.47-.3.94-.58,1.39-.84l.56-.34h0C238.24,270.67,243.72,283,243,301.38Z" style="fill: #FFFFFF; transform-origin: 237.662px 283.26px;" id="el8984ibxthu4" class="animable"></path><path d="M239.39,262.72c-7.77,5.4-38.68,23.82-27.26,34.71,4.06,3.8,10,3.61,15.35,3.7,7.49-.13,15.15-.23,22.56,1.13-7.53-.61-15-.09-22.52.38-5.56.21-12.3.41-16.74-3.8-13.23-13.33,18.71-31.09,28.61-36.12Z" style="fill: rgb(38, 50, 56); transform-origin: 228.829px 282.725px;" id="el1b6jdaj9c7e" class="animable"></path><path d="M242.57,301.74a43.76,43.76,0,0,1,6,1.88,7.77,7.77,0,0,1-6-1.88Z" style="fill: rgb(38, 50, 56); transform-origin: 245.57px 302.705px;" id="elldz7mson5hq" class="animable"></path><path d="M218.47,283.81c-3.25,3.28-9.1,7.44-8.78,12.5-1.83-5.17,4.72-10.43,8.78-12.5Z" style="fill: rgb(38, 50, 56); transform-origin: 213.922px 290.06px;" id="elpzm6ul0rpnm" class="animable"></path><path d="M222.6,289c-3.69,2.77-10.1,6-10.53,11.07-1-5.38,6.21-9.62,10.53-11.07Z" style="fill: rgb(38, 50, 56); transform-origin: 217.288px 294.535px;" id="elgmeak87xlct" class="animable"></path><g id="eljnyt3xsxek"><path d="M187.18,216.92C171.41,199.8,161,175.76,160.6,153.54s6-45.16,20.11-62.81,57.42-49.74,121.85-37,96.9,61.84,98.31,109.24c1.12,37.68-34.58,73.69-34.58,73.69-10.4,4.33-51.74,20.29-94.58,16.33C228.13,248.93,200.94,231.86,187.18,216.92Z" style="fill: rgb(235, 235, 235); opacity: 0.2; transform-origin: 280.739px 152.215px;" class="animable" id="el4kiocae8s63"></path></g><path d="M187.18,216.92c-14.35-15.78-24.15-36.06-26.31-57.37-1.71-21.28,3-43.36,14.41-61.5s30.45-30.63,50.15-38.57C264.5,43.9,313.61,49,349.06,71.48c32,20,52.55,56.81,52.19,94.59-.45,16.19-7,31.59-15.26,45.26a156.1,156.1,0,0,1-19.5,25.48,234.34,234.34,0,0,1-45.81,13.5c-44.62,8.83-100.9.62-133.5-33.39Zm0,0c32.66,33.89,88.87,41.94,133.42,33a240.79,240.79,0,0,0,45.5-13.48,141.8,141.8,0,0,0,10.32-12.22c12.63-16.87,23.38-36.67,24.06-58.16.41-43.05-26.89-83.85-65.89-101.53-43.49-20.19-97.83-18.15-137,10.77-26.92,18.67-39.1,52.28-36.56,84.24,2.09,21.29,11.84,41.58,26.13,57.39Z" style="fill: rgb(38, 50, 56); transform-origin: 280.892px 152.047px;" id="elir536161xyq" class="animable"></path><g id="elntvyxhznr4"><g style="opacity: 0.6; transform-origin: 275.018px 161.654px;" class="animable" id="elkc20qgqnlr"><path d="M191.35,113.33c-8.54,8.82-3.15,34.12,7.87,33.35,9-.64,14.46-10.6,15.57-17.28s-1.09-15.8-7.6-18.63C201.68,108.37,194.48,110.1,191.35,113.33Z" style="fill: rgb(255, 255, 255); transform-origin: 201.104px 128.173px;" id="elc6bieetaiyo" class="animable"></path><path d="M212.28,97c-3.07,2.3-.94,9.35,2.84,10.67s7.74-3.21,7.09-6.17S215.06,94.93,212.28,97Z" style="fill: rgb(255, 255, 255); transform-origin: 216.546px 102.147px;" id="el82widjugeqq" class="animable"></path><path d="M357.88,226.87c2.95.59,5.94-4.32,4.74-7.21s-4.79-2.07-6.17-.14S355.23,226.34,357.88,226.87Z" style="fill: rgb(255, 255, 255); transform-origin: 359.243px 222.346px;" id="el6hhoco6thos" class="animable"></path></g></g></g><defs>     <filter id="active" height="200%">         <feMorphology in="SourceAlpha" result="DILATED" operator="dilate" radius="2"></feMorphology>                <feFlood flood-color="#32DFEC" flood-opacity="1" result="PINK"></feFlood>        <feComposite in="PINK" in2="DILATED" operator="in" result="OUTLINE"></feComposite>        <feMerge>            <feMergeNode in="OUTLINE"></feMergeNode>            <feMergeNode in="SourceGraphic"></feMergeNode>        </feMerge>    </filter>    <filter id="hover" height="200%">        <feMorphology in="SourceAlpha" result="DILATED" operator="dilate" radius="2"></feMorphology>                <feFlood flood-color="#ff0000" flood-opacity="0.5" result="PINK"></feFlood>        <feComposite in="PINK" in2="DILATED" operator="in" result="OUTLINE"></feComposite>        <feMerge>            <feMergeNode in="OUTLINE"></feMergeNode>            <feMergeNode in="SourceGraphic"></feMergeNode>        </feMerge>            <feColorMatrix type="matrix" values="0   0   0   0   0                0   1   0   0   0                0   0   0   0   0                0   0   0   1   0 "></feColorMatrix>    </filter></defs></svg>